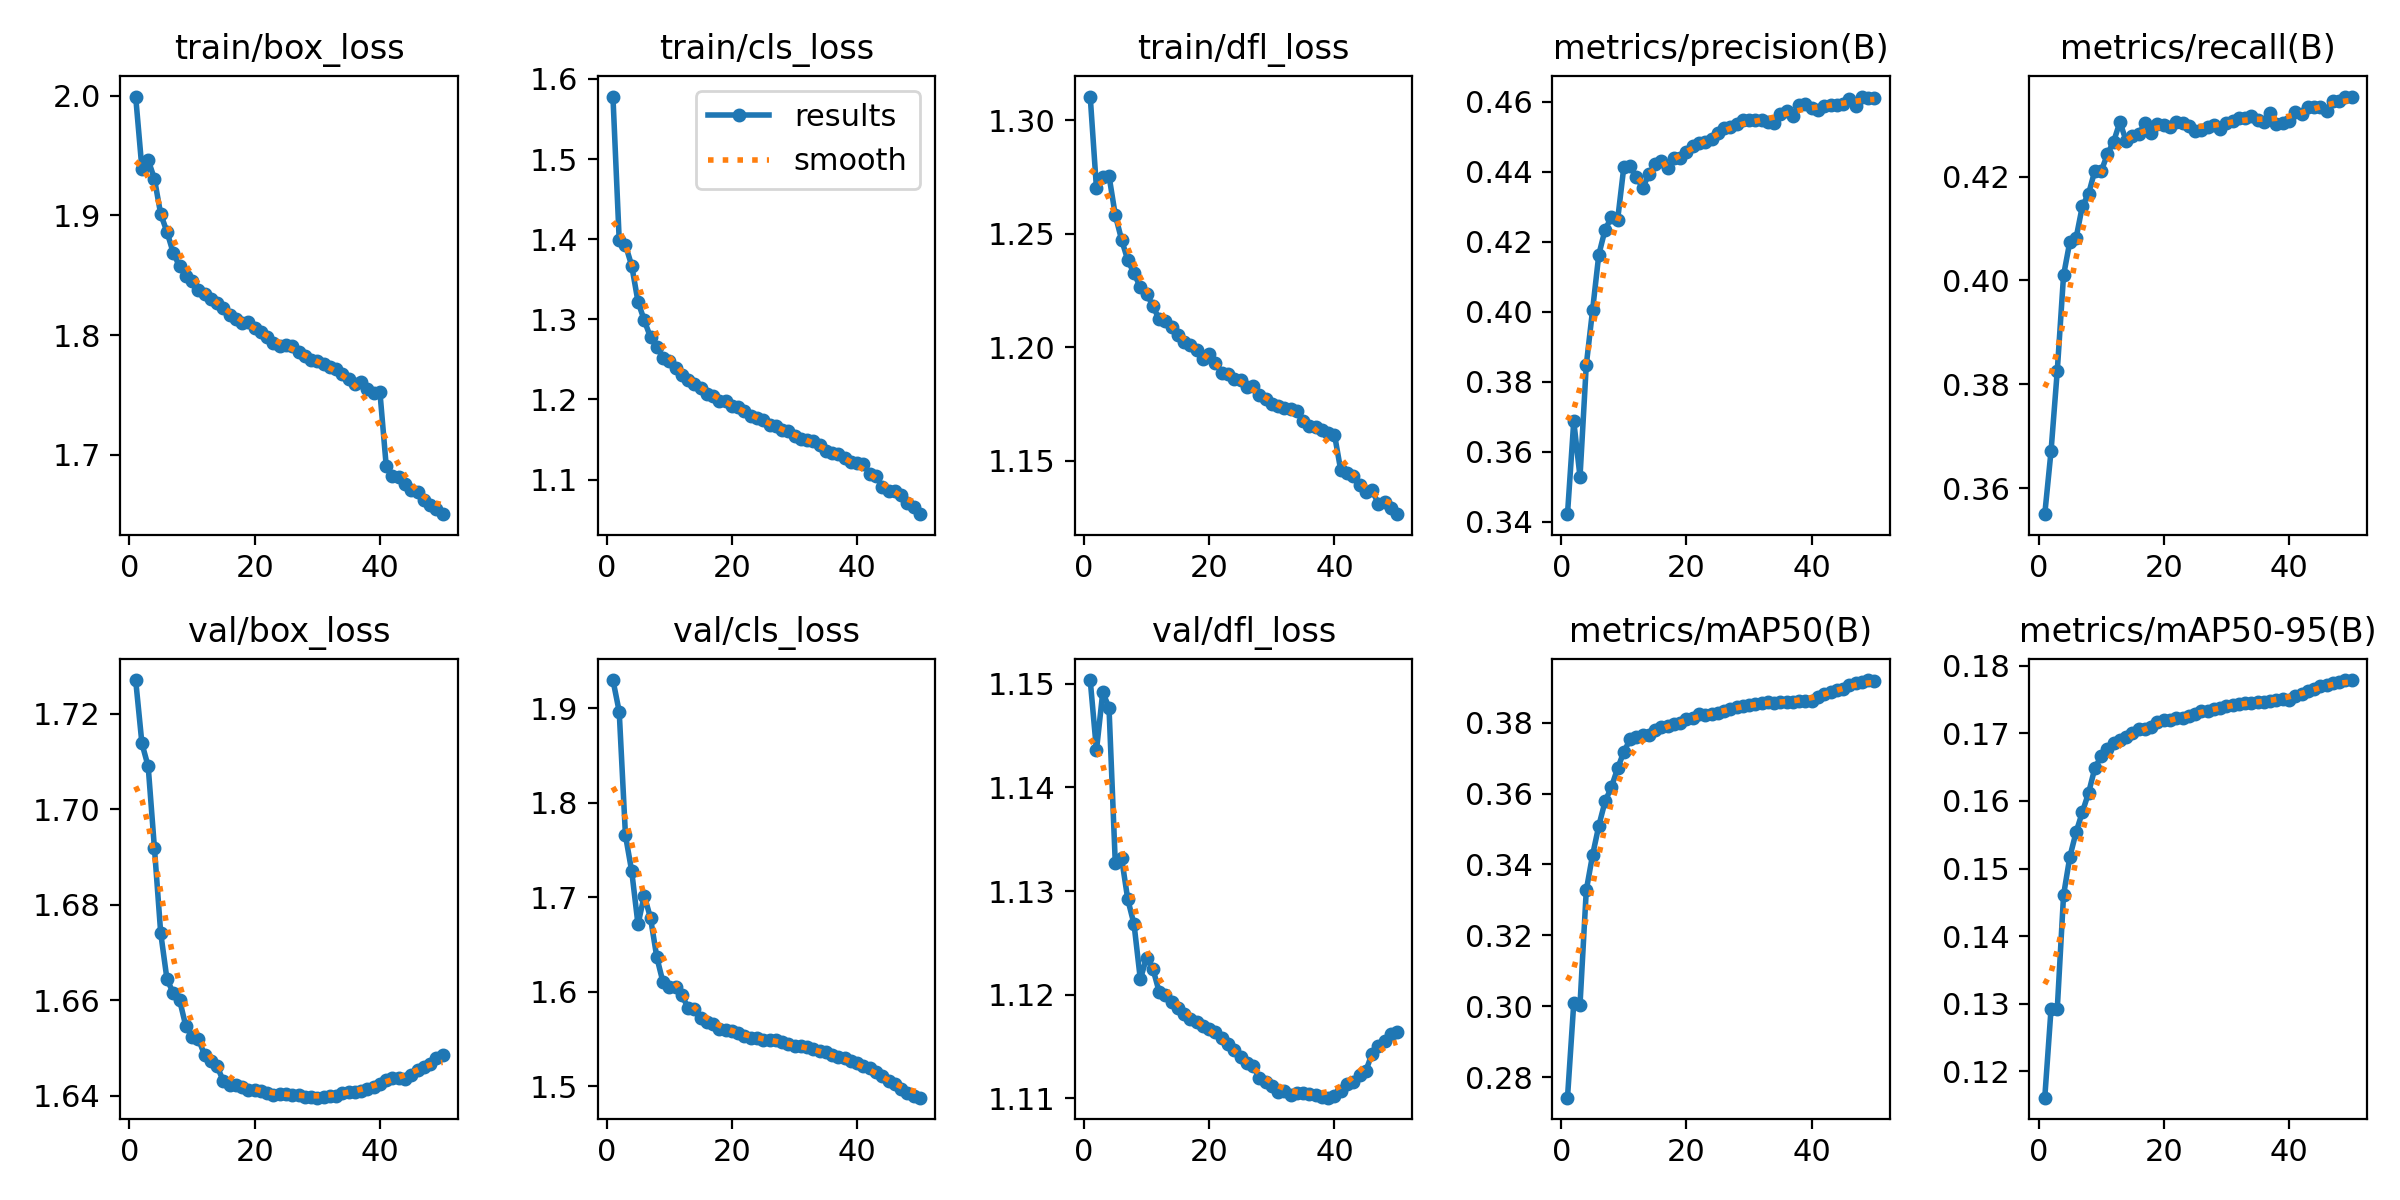

Source data for this figure (header and first rows):
epoch, time, train/box_loss, train/cls_loss, train/dfl_loss, metrics/precision(B), metrics/recall(B), metrics/mAP50(B), metrics/mAP50-95(B), val/box_loss, val/cls_loss, val/dfl_loss, lr/pg0, lr/pg1, lr/pg2, lr/pg3, lr/pg4, lr/pg5, lr/pg6, lr/pg7
1, 1114, 1.999, 1.578, 1.311, 0.3422, 0.355, 0.2742, 0.1161, 1.727, 1.93, 1.15, 0.009999, 0.003333, 0.009999, 0.003333, 0.009999, 0.003333, 0.009999, 0.003333
2, 2065, 1.939, 1.399, 1.27, 0.3688, 0.3671, 0.3008, 0.1292, 1.714, 1.897, 1.144, 0.0196, 0.006534, 0.0196, 0.006534, 0.0196, 0.006534, 0.0196, 0.006534
3, 2978, 1.946, 1.393, 1.275, 0.3529, 0.3827, 0.3005, 0.1293, 1.709, 1.765, 1.149, 0.02881, 0.009604, 0.02881, 0.009604, 0.02881, 0.009604, 0.02881, 0.009604
4, 3877, 1.93, 1.367, 1.276, 0.3848, 0.401, 0.3327, 0.1461, 1.692, 1.727, 1.148, 0.02822, 0.009406, 0.02822, 0.009406, 0.02822, 0.009406, 0.02822, 0.009406
5, 4779, 1.901, 1.322, 1.258, 0.4004, 0.4074, 0.3426, 0.1517, 1.674, 1.671, 1.133, 0.02762, 0.009208, 0.02762, 0.009208, 0.02762, 0.009208, 0.02762, 0.009208
6, 5701, 1.886, 1.299, 1.248, 0.4163, 0.4082, 0.3509, 0.1554, 1.664, 1.702, 1.133, 0.02703, 0.00901, 0.02703, 0.00901, 0.02703, 0.00901, 0.02703, 0.00901
7, 6614, 1.869, 1.277, 1.238, 0.4234, 0.4143, 0.3578, 0.1583, 1.662, 1.678, 1.129, 0.02644, 0.008812, 0.02644, 0.008812, 0.02644, 0.008812, 0.02644, 0.008812
8, 7536, 1.858, 1.266, 1.233, 0.427, 0.4167, 0.3618, 0.1612, 1.66, 1.637, 1.127, 0.02584, 0.008614, 0.02584, 0.008614, 0.02584, 0.008614, 0.02584, 0.008614
9, 8458, 1.849, 1.252, 1.227, 0.4262, 0.4212, 0.3671, 0.1649, 1.655, 1.61, 1.121, 0.02525, 0.008416, 0.02525, 0.008416, 0.02525, 0.008416, 0.02525, 0.008416
10, 9375, 1.845, 1.248, 1.224, 0.4415, 0.421, 0.3718, 0.1666, 1.652, 1.605, 1.124, 0.02465, 0.008218, 0.02465, 0.008218, 0.02465, 0.008218, 0.02465, 0.008218
11, 10289, 1.838, 1.239, 1.218, 0.4415, 0.4243, 0.3753, 0.1677, 1.652, 1.605, 1.123, 0.02406, 0.00802, 0.02406, 0.00802, 0.02406, 0.00802, 0.02406, 0.00802
12, 11181, 1.834, 1.231, 1.212, 0.4385, 0.4267, 0.376, 0.1685, 1.649, 1.596, 1.12, 0.02347, 0.007822, 0.02347, 0.007822, 0.02347, 0.007822, 0.02347, 0.007822
13, 12073, 1.83, 1.224, 1.211, 0.4354, 0.4305, 0.3766, 0.169, 1.647, 1.583, 1.12, 0.02287, 0.007624, 0.02287, 0.007624, 0.02287, 0.007624, 0.02287, 0.007624
14, 12964, 1.827, 1.219, 1.209, 0.4393, 0.4268, 0.3764, 0.1694, 1.646, 1.581, 1.119, 0.02228, 0.007426, 0.02228, 0.007426, 0.02228, 0.007426, 0.02228, 0.007426
15, 13878, 1.822, 1.214, 1.205, 0.4421, 0.4278, 0.378, 0.1701, 1.643, 1.572, 1.119, 0.02168, 0.007228, 0.02168, 0.007228, 0.02168, 0.007228, 0.02168, 0.007228
16, 14794, 1.817, 1.207, 1.202, 0.443, 0.4282, 0.3789, 0.1706, 1.642, 1.568, 1.118, 0.02109, 0.00703, 0.02109, 0.00703, 0.02109, 0.00703, 0.02109, 0.00703
17, 15685, 1.814, 1.204, 1.201, 0.441, 0.4303, 0.379, 0.1706, 1.642, 1.566, 1.118, 0.0205, 0.006832, 0.0205, 0.006832, 0.0205, 0.006832, 0.0205, 0.006832
18, 16594, 1.81, 1.198, 1.199, 0.4439, 0.4283, 0.3795, 0.1709, 1.642, 1.561, 1.117, 0.0199, 0.006634, 0.0199, 0.006634, 0.0199, 0.006634, 0.0199, 0.006634
19, 17520, 1.811, 1.198, 1.195, 0.444, 0.4301, 0.38, 0.1716, 1.641, 1.559, 1.117, 0.01931, 0.006436, 0.01931, 0.006436, 0.01931, 0.006436, 0.01931, 0.006436
20, 18443, 1.806, 1.191, 1.197, 0.4458, 0.43, 0.381, 0.1719, 1.641, 1.558, 1.117, 0.01871, 0.006238, 0.01871, 0.006238, 0.01871, 0.006238, 0.01871, 0.006238
21, 19348, 1.802, 1.19, 1.193, 0.4473, 0.4294, 0.3814, 0.172, 1.641, 1.557, 1.116, 0.01812, 0.00604, 0.01812, 0.00604, 0.01812, 0.00604, 0.01812, 0.00604
22, 20246, 1.798, 1.185, 1.189, 0.4481, 0.4304, 0.3824, 0.1723, 1.641, 1.553, 1.116, 0.01753, 0.005842, 0.01753, 0.005842, 0.01753, 0.005842, 0.01753, 0.005842
23, 21144, 1.794, 1.179, 1.188, 0.4485, 0.4302, 0.3822, 0.1723, 1.64, 1.551, 1.115, 0.01693, 0.005644, 0.01693, 0.005644, 0.01693, 0.005644, 0.01693, 0.005644
24, 22050, 1.791, 1.176, 1.186, 0.4494, 0.4297, 0.3825, 0.1726, 1.64, 1.551, 1.115, 0.01634, 0.005446, 0.01634, 0.005446, 0.01634, 0.005446, 0.01634, 0.005446
25, 22941, 1.792, 1.175, 1.186, 0.4512, 0.4289, 0.3827, 0.1729, 1.64, 1.549, 1.114, 0.01574, 0.005248, 0.01574, 0.005248, 0.01574, 0.005248, 0.01574, 0.005248
26, 23844, 1.791, 1.169, 1.182, 0.4526, 0.429, 0.3834, 0.1732, 1.64, 1.549, 1.113, 0.01515, 0.00505, 0.01515, 0.00505, 0.01515, 0.00505, 0.01515, 0.00505
27, 24735, 1.786, 1.166, 1.183, 0.4528, 0.4296, 0.3838, 0.1733, 1.64, 1.548, 1.113, 0.01456, 0.004852, 0.01456, 0.004852, 0.01456, 0.004852, 0.01456, 0.004852
28, 25631, 1.782, 1.162, 1.179, 0.4537, 0.4299, 0.3845, 0.1736, 1.64, 1.547, 1.112, 0.01396, 0.004654, 0.01396, 0.004654, 0.01396, 0.004654, 0.01396, 0.004654
29, 26533, 1.779, 1.16, 1.177, 0.4548, 0.4292, 0.3846, 0.1737, 1.64, 1.545, 1.112, 0.01337, 0.004456, 0.01337, 0.004456, 0.01337, 0.004456, 0.01337, 0.004456
30, 27443, 1.778, 1.154, 1.175, 0.4547, 0.4303, 0.385, 0.1741, 1.64, 1.543, 1.111, 0.01277, 0.004258, 0.01277, 0.004258, 0.01277, 0.004258, 0.01277, 0.004258
31, 28353, 1.776, 1.151, 1.174, 0.4547, 0.4307, 0.3854, 0.1742, 1.64, 1.542, 1.111, 0.01218, 0.00406, 0.01218, 0.00406, 0.01218, 0.00406, 0.01218, 0.00406
32, 29252, 1.774, 1.15, 1.173, 0.4547, 0.4313, 0.3856, 0.1744, 1.64, 1.541, 1.111, 0.01159, 0.003862, 0.01159, 0.003862, 0.01159, 0.003862, 0.01159, 0.003862
33, 30168, 1.771, 1.148, 1.173, 0.4542, 0.4313, 0.3858, 0.1745, 1.64, 1.54, 1.11, 0.01099, 0.003664, 0.01099, 0.003664, 0.01099, 0.003664, 0.01099, 0.003664
34, 31097, 1.767, 1.144, 1.172, 0.4541, 0.4316, 0.3857, 0.1746, 1.641, 1.537, 1.111, 0.0104, 0.003466, 0.0104, 0.003466, 0.0104, 0.003466, 0.0104, 0.003466
35, 32000, 1.763, 1.136, 1.167, 0.4566, 0.4309, 0.3857, 0.1746, 1.641, 1.536, 1.111, 0.009804, 0.003268, 0.009804, 0.003268, 0.009804, 0.003268, 0.009804, 0.003268
36, 32888, 1.759, 1.134, 1.166, 0.4574, 0.4305, 0.3858, 0.1747, 1.641, 1.533, 1.11, 0.00921, 0.00307, 0.00921, 0.00307, 0.00921, 0.00307, 0.00921, 0.00307
37, 33794, 1.761, 1.132, 1.165, 0.456, 0.4323, 0.3859, 0.1748, 1.641, 1.531, 1.11, 0.008616, 0.002872, 0.008616, 0.002872, 0.008616, 0.002872, 0.008616, 0.002872
38, 34681, 1.755, 1.127, 1.164, 0.4592, 0.43, 0.3861, 0.175, 1.641, 1.53, 1.11, 0.008022, 0.002674, 0.008022, 0.002674, 0.008022, 0.002674, 0.008022, 0.002674
39, 35575, 1.752, 1.122, 1.162, 0.4594, 0.4303, 0.3861, 0.175, 1.642, 1.526, 1.11, 0.007428, 0.002476, 0.007428, 0.002476, 0.007428, 0.002476, 0.007428, 0.002476
40, 36482, 1.752, 1.121, 1.162, 0.4581, 0.4307, 0.3861, 0.175, 1.643, 1.524, 1.11, 0.006834, 0.002278, 0.006834, 0.002278, 0.006834, 0.002278, 0.006834, 0.002278
41, 37366, 1.691, 1.12, 1.146, 0.4577, 0.4324, 0.3874, 0.1755, 1.643, 1.521, 1.111, 0.00624, 0.00208, 0.00624, 0.00208, 0.00624, 0.00208, 0.00624, 0.00208
42, 38255, 1.682, 1.106, 1.145, 0.4587, 0.4321, 0.3881, 0.1758, 1.644, 1.519, 1.111, 0.005646, 0.001882, 0.005646, 0.001882, 0.005646, 0.001882, 0.005646, 0.001882
43, 39160, 1.681, 1.105, 1.143, 0.459, 0.4335, 0.3886, 0.1762, 1.644, 1.515, 1.112, 0.005052, 0.001684, 0.005052, 0.001684, 0.005052, 0.001684, 0.005052, 0.001684
44, 40058, 1.675, 1.091, 1.139, 0.4592, 0.4335, 0.3891, 0.1765, 1.644, 1.511, 1.112, 0.004458, 0.001486, 0.004458, 0.001486, 0.004458, 0.001486, 0.004458, 0.001486
45, 40956, 1.671, 1.086, 1.136, 0.4593, 0.4335, 0.3895, 0.1769, 1.644, 1.506, 1.113, 0.003864, 0.001288, 0.003864, 0.001288, 0.003864, 0.001288, 0.003864, 0.001288
46, 41847, 1.669, 1.086, 1.137, 0.4607, 0.4327, 0.3905, 0.1772, 1.645, 1.502, 1.114, 0.00327, 0.00109, 0.00327, 0.00109, 0.00327, 0.00109, 0.00327, 0.00109
47, 42735, 1.662, 1.08, 1.131, 0.4589, 0.4346, 0.3911, 0.1774, 1.646, 1.497, 1.115, 0.002676, 0.000892, 0.002676, 0.000892, 0.002676, 0.000892, 0.002676, 0.000892
48, 43612, 1.658, 1.071, 1.132, 0.4615, 0.4345, 0.3915, 0.1776, 1.647, 1.493, 1.116, 0.002082, 0.000694, 0.002082, 0.000694, 0.002082, 0.000694, 0.002082, 0.000694
49, 44487, 1.654, 1.066, 1.129, 0.4612, 0.4354, 0.392, 0.1779, 1.648, 1.49, 1.116, 0.001488, 0.000496, 0.001488, 0.000496, 0.001488, 0.000496, 0.001488, 0.000496
50, 45365, 1.65, 1.057, 1.127, 0.4612, 0.4353, 0.3918, 0.1778, 1.649, 1.488, 1.116, 0.000894, 0.000298, 0.000894, 0.000298, 0.000894, 0.000298, 0.000894, 0.000298
